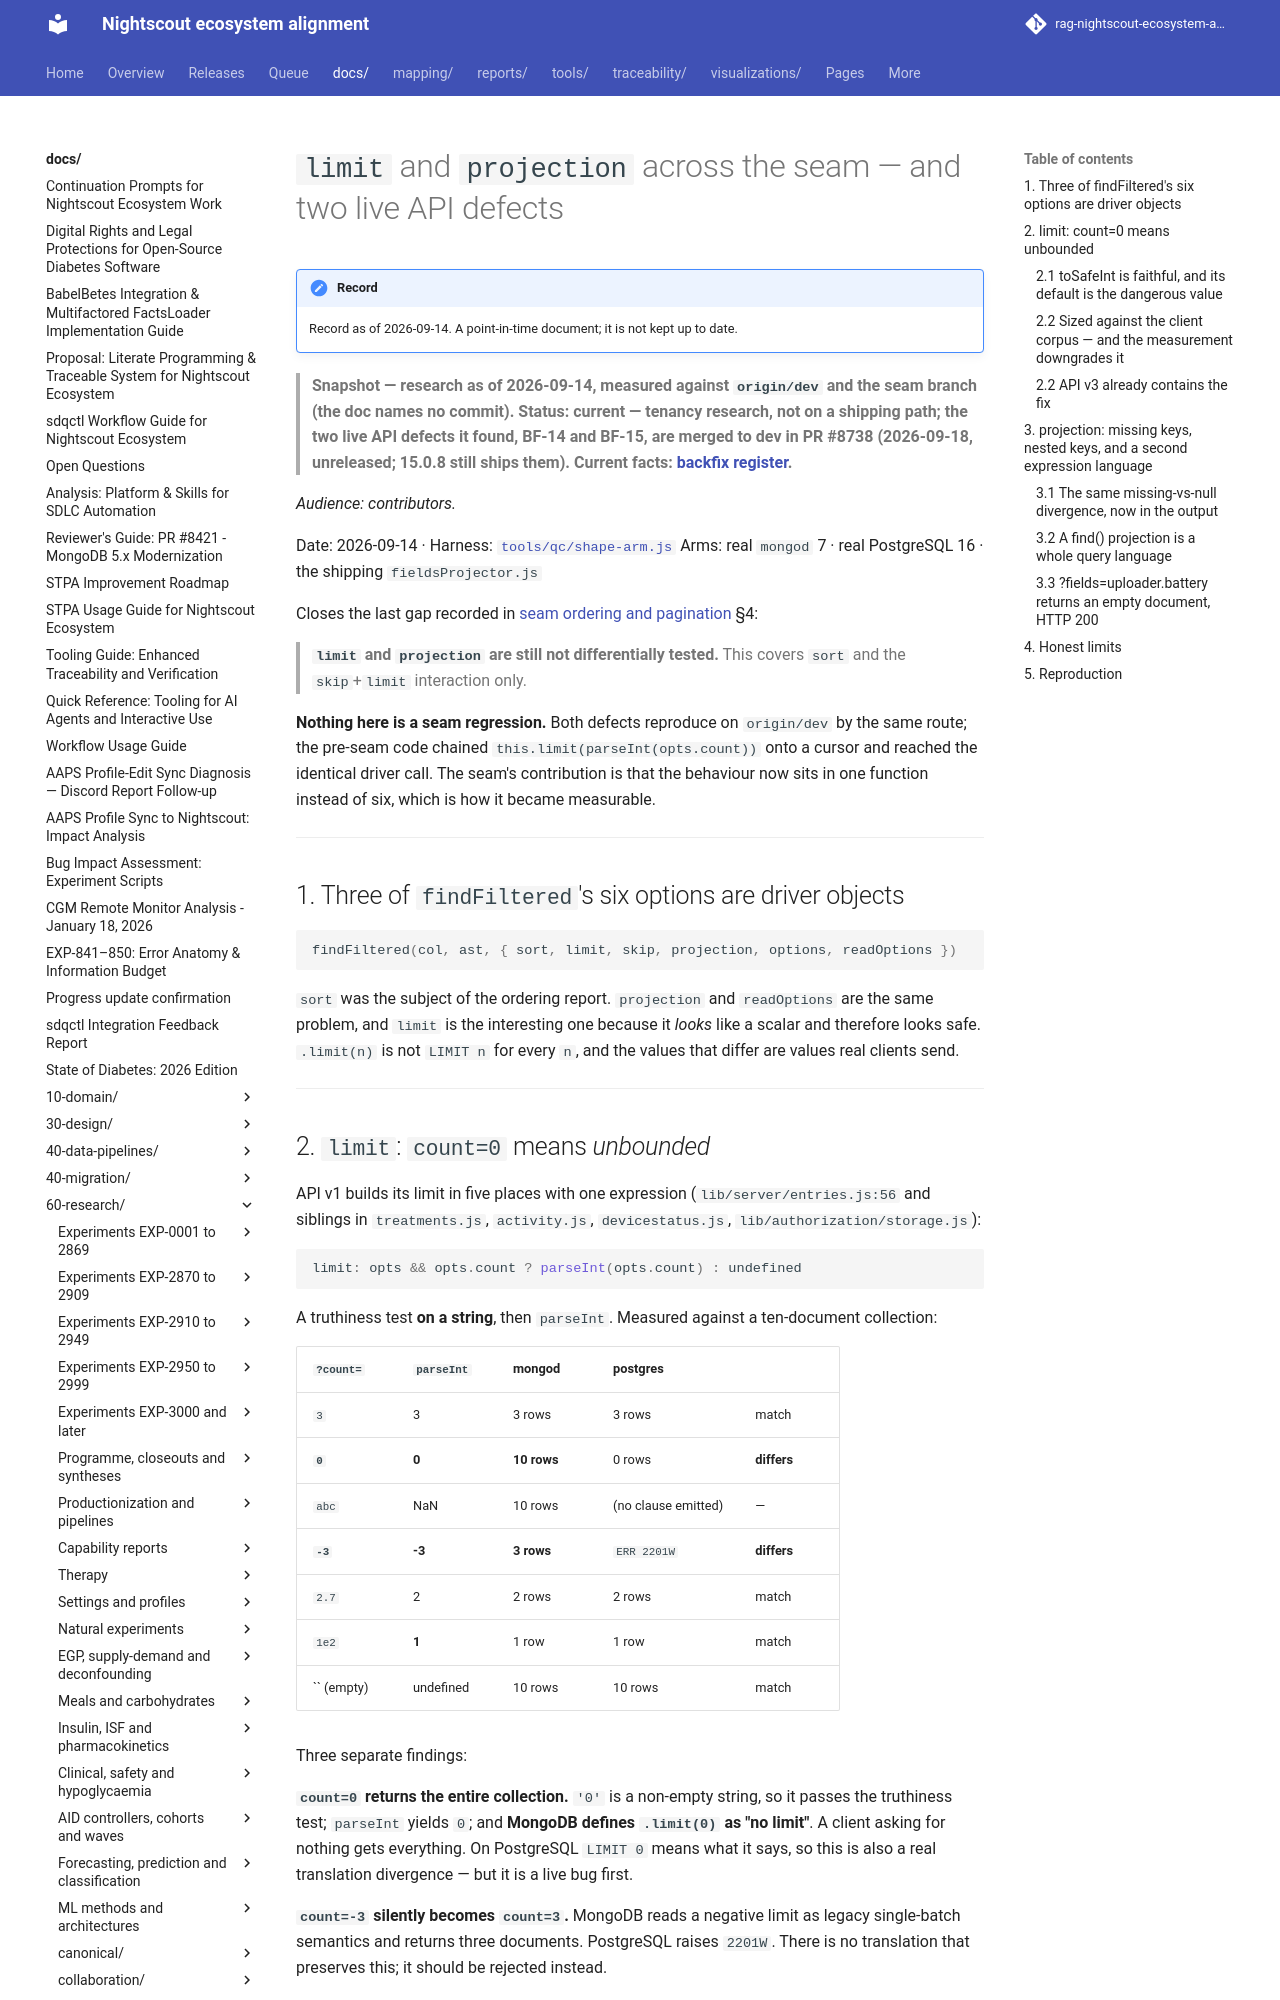

repository: bewest/rag-nightscout-ecosystem-alignment · page: docs/60-research/tenancy/seam-limit-and-projection-2026-09-14.html · generator: mkdocs

# `limit` and `projection` across the seam — and two live API defects

> **Snapshot — research as of 2026-09-14, measured against `origin/dev` and the seam branch (the doc names no commit). Status: current — tenancy research, not on a shipping path; the two live API defects it found, BF-14 and BF-15, are merged to dev in PR #8738 (2026-09-18, unreleased; 15.0.8 still ships them). Current facts: [backfix register](../../30-design/remedial/nightscout-backfix-register.md).**

*Audience: contributors.*

Date: 2026-09-14 · Harness: [`tools/qc/shape-arm.js`](../../../tools/qc/shape-arm.js)
Arms: real `mongod` 7 · real PostgreSQL 16 · the shipping `fieldsProjector.js`

Closes the last gap recorded in
[seam ordering and pagination](seam-ordering-and-pagination-2026-09-14.md) §4:

> **`limit` and `projection` are still not differentially tested.** This covers `sort` and the
> `skip`+`limit` interaction only.

**Nothing here is a seam regression.** Both defects reproduce on `origin/dev` by the same route;
the pre-seam code chained `this.limit(parseInt(opts.count))` onto a cursor and reached the
identical driver call. The seam's contribution is that the behaviour now sits in one function
instead of six, which is how it became measurable.

---

## 1. Three of `findFiltered`'s six options are driver objects

```js
findFiltered(col, ast, { sort, limit, skip, projection, options, readOptions })
```

`sort` was the subject of the ordering report. `projection` and `readOptions` are the same
problem, and `limit` is the interesting one because it *looks* like a scalar and therefore looks
safe. `.limit(n)` is not `LIMIT n` for every `n`, and the values that differ are values real
clients send.

---

## 2. `limit`: `count=0` means *unbounded*

API v1 builds its limit in five places with one expression
(`lib/server/entries.js:56` and siblings in `treatments.js`, `activity.js`, `devicestatus.js`,
`lib/authorization/storage.js`):

```js
limit: opts && opts.count ? parseInt(opts.count) : undefined
```

A truthiness test **on a string**, then `parseInt`. Measured against a ten-document collection:

| `?count=` | `parseInt` | mongod | postgres | |
|---|---|---|---|---|
| `3` | 3 | 3 rows | 3 rows | match |
| **`0`** | **0** | **10 rows** | 0 rows | **differs** |
| `abc` | NaN | 10 rows | (no clause emitted) | — |
| **`-3`** | **-3** | **3 rows** | `ERR 2201W` | **differs** |
| `2.7` | 2 | 2 rows | 2 rows | match |
| `1e2` | **1** | 1 row | 1 row | match |
| `` (empty) | undefined | 10 rows | 10 rows | match |

Three separate findings:

**`count=0` returns the entire collection.** `'0'` is a non-empty string, so it passes the
truthiness test; `parseInt` yields `0`; and **MongoDB defines `.limit(0)` as "no limit"**. A
client asking for nothing gets everything. On PostgreSQL `LIMIT 0` means what it says, so this
is also a real translation divergence — but it is a live bug first.

**`count=-3` silently becomes `count=3`.** MongoDB reads a negative limit as legacy
single-batch semantics and returns three documents. PostgreSQL raises `2201W`. There is no
translation that preserves this; it should be rejected instead.

**`count=1e2` returns one document, not a hundred**, because `parseInt('1e2')` stops at the `e`.
Minor, and recorded so the fix covers parsing and not just the zero case.

The `abc` row is marked `—` rather than `match`: PostgreSQL never saw a clause because the
harness declined to emit `LIMIT NaN`. That is the harness's choice, not agreement, and counting
it as agreement would flatter the result.
